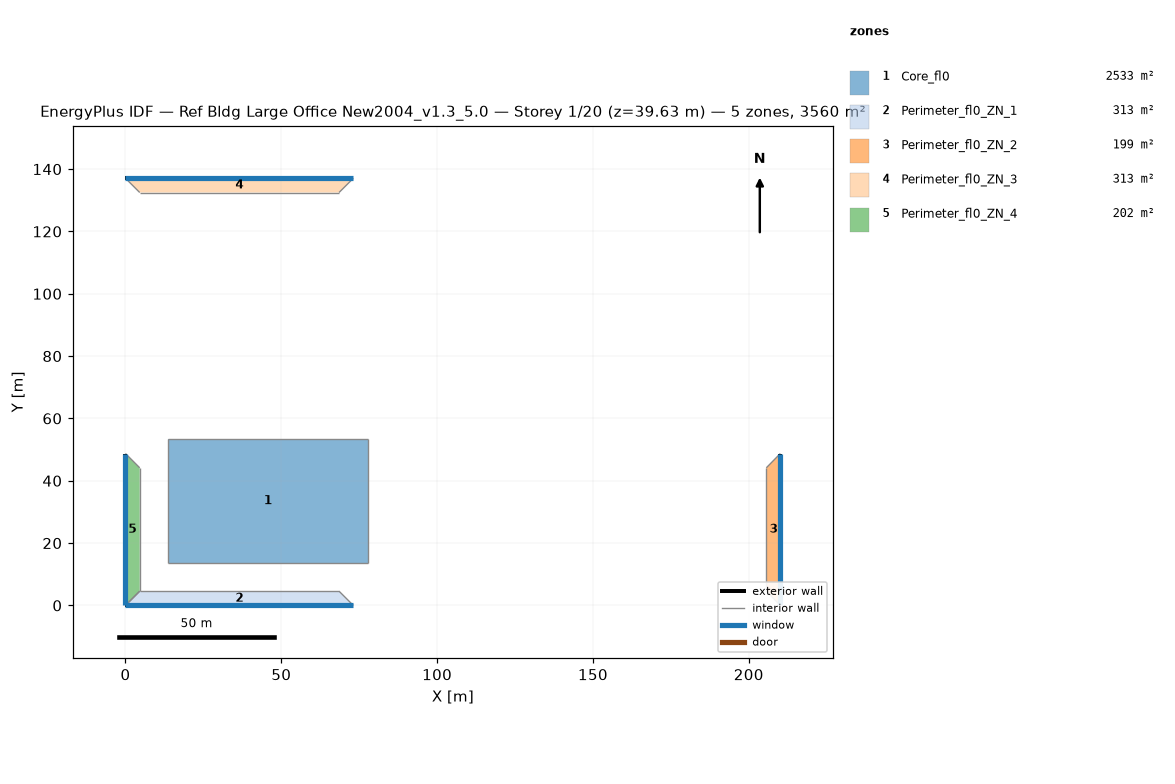
=== STOREY PLAN SPEC (per zone: floor XY polygon, exterior-wall plan segments, windows/doors) ===
zone 1: Core_fl0  (2532.6 m²)
  floor: (77.68, 53.31) (77.68, 13.72) (13.72, 13.72) (13.72, 53.31)
  interior walls: 4
zone 2: Perimeter_fl0_ZN_1  (313.4 m²)
  floor: (68.53, 4.57) (73.11, 0.00) (0.00, 0.00) (4.57, 4.57)
  exterior wall: (0.00, 0.00) – (73.11, 0.00)  [73.1 m]
    window: (0.00, 0.00) – (73.11, 0.00)  [115.5 m²]
  interior walls: 3
zone 3: Perimeter_fl0_ZN_2  (198.7 m²)
  floor: (205.63, 44.16) (210.13, 48.74) (210.13, 0.00) (205.63, 4.57)
  exterior wall: (210.13, 0.00) – (210.13, 48.74)  [48.7 m]
    window: (210.13, 0.00) – (210.13, 48.74)  [77.0 m²]
  interior walls: 3
zone 4: Perimeter_fl0_ZN_3  (313.2 m²)
  floor: (4.57, 132.49) (0.00, 137.06) (73.11, 137.06) (68.53, 132.49)
  exterior wall: (73.11, 137.06) – (0.00, 137.06)  [73.1 m]
    window: (73.11, 137.06) – (0.00, 137.06)  [115.5 m²]
  interior walls: 3
zone 5: Perimeter_fl0_ZN_4  (202.0 m²)
  floor: (4.57, 4.57) (0.00, 0.00) (0.00, 48.74) (4.57, 44.16)
  exterior wall: (0.00, 48.74) – (0.00, 0.00)  [48.7 m]
    window: (0.00, 48.74) – (0.00, 0.00)  [77.0 m²]
  interior walls: 3

=== DERIVED (storey summary) ===
Building: Ref Bldg Large Office New2004_v1.3_5.0
Storey: 1 of 20  (floor level z = 39.63 m)
Storey gross floor area: 3559.9 m²
Zones on this storey: 5
  - Core_fl0: floor 2532.6 m²
  - Perimeter_fl0_ZN_1: floor 313.4 m²; exterior wall 73.1 m (201.1 m²); 1 window(s) 115.5 m²; WWR 57.5%
  - Perimeter_fl0_ZN_2: floor 198.7 m²; exterior wall 48.7 m (134.0 m²); 1 window(s) 77.0 m²; WWR 57.5%
  - Perimeter_fl0_ZN_3: floor 313.2 m²; exterior wall 73.1 m (201.1 m²); 1 window(s) 115.5 m²; WWR 57.5%
  - Perimeter_fl0_ZN_4: floor 202.0 m²; exterior wall 48.7 m (134.0 m²); 1 window(s) 77.0 m²; WWR 57.5%
Zone adjacency (shared interzone walls):
  - Core_fl0 ↔ Perimeter_fl0_ZN_1
  - Core_fl0 ↔ Perimeter_fl0_ZN_2
  - Core_fl0 ↔ Perimeter_fl0_ZN_3
  - Core_fl0 ↔ Perimeter_fl0_ZN_4
  - Perimeter_fl0_ZN_1 ↔ Perimeter_fl0_ZN_2
  - Perimeter_fl0_ZN_1 ↔ Perimeter_fl0_ZN_4
  - Perimeter_fl0_ZN_2 ↔ Perimeter_fl0_ZN_3
  - Perimeter_fl0_ZN_3 ↔ Perimeter_fl0_ZN_4